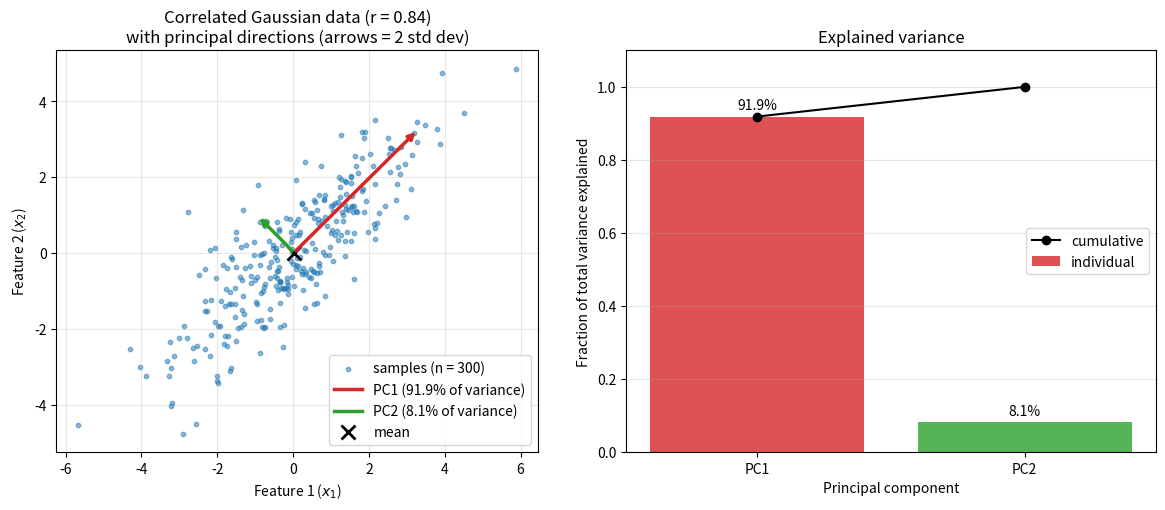

Reproduce this figure in Python.
"""CSE 242 Assignment 1, Part 3 (Q2-Q4): PCA from scratch with NumPy.

Run:  python3 Assign1_variance_numpy_matplotlib.py
Requires: numpy, matplotlib
Output: prints the PCA results and saves the figure to pca_plots.png.

Background (Q1): for a unit vector u and random vector X with mean mu and
covariance Sigma = E[(X - mu)(X - mu)^T], the projection u^T X has
Var(u^T X) = E[(u^T (X - mu))^2] = u^T E[(X - mu)(X - mu)^T] u = u^T Sigma u.
The PCA steps below are the sample version of that result.
"""
import numpy as np
import matplotlib.pyplot as plt

# Set random seed for reproducibility
np.random.seed(42)

# =====================================================================
# Q2: Generate Synthetic 2D Correlated Gaussian Dataset
# =====================================================================
n_samples = 300
mean = np.array([0, 0])
# Define a highly correlated covariance structure
covariance = np.array([
    [3.0, 2.5],
    [2.5, 3.0]
])

# Generate dataset X of shape (n_samples, n_features)
X = np.random.multivariate_normal(mean, covariance, size=n_samples)

# Q2 discussion: correlation structure.
# Both features have variance 3 and covariance 2.5, so the true correlation is
# rho = 2.5 / sqrt(3 * 3) = 0.833, a strong positive correlation. In the
# scatter plot (left panel) the points form a narrow ellipse tilted along the
# line x2 = x1: when feature 1 is large, feature 2 tends to be large too.
# The sample correlation printed below is close to the true value.
true_corr = covariance[0, 1] / np.sqrt(covariance[0, 0] * covariance[1, 1])
sample_corr = np.corrcoef(X, rowvar=False)[0, 1]

# =====================================================================
# Q3: Implement PCA from Scratch using NumPy
# =====================================================================
# Step 1: Center your dataset (mean subtraction)
# The Q1 derivation is written in terms of X - mu. Without centering, the
# matrix below would include mu mu^T and would not be the covariance.
X_mean = np.mean(X, axis=0)
X_centered = X - X_mean

# Step 2: Compute the covariance matrix
# Sample estimate of Sigma = E[(X - mu)(X - mu)^T]:
# Sigma_hat = X_centered^T X_centered / (n - 1)   (np.cov uses n - 1)
cov_matrix = np.cov(X_centered, rowvar=False)

# Step 3: Find eigenvalues and eigenvectors
# PCA picks the unit vector u that maximizes Var(u^T X) = u^T Sigma u.
# With the constraint u^T u = 1, the Lagrangian u^T Sigma u - lambda(u^T u - 1)
# gives Sigma u = lambda u, so the best directions are eigenvectors of Sigma
# and the variance along each one equals its eigenvalue lambda.
# eigh is used because the covariance matrix is symmetric.
eigenvalues, eigenvectors = np.linalg.eigh(cov_matrix)

# Step 4: Select the principal components (sort, highest eigenvalues first)
# PC1 = eigenvector with the largest eigenvalue = direction of maximum variance.
idx = np.argsort(eigenvalues)[::-1]
eigenvalues = eigenvalues[idx]
eigenvectors = eigenvectors[:, idx]

# Eigenvector signs are arbitrary (u and -u span the same direction);
# flip each so its largest entry is positive, for reproducible output.
signs = np.sign(eigenvectors[np.argmax(np.abs(eigenvectors), axis=0), [0, 1]])
eigenvectors = eigenvectors * signs

# Projections of the data onto the components (the u^T (x - mu) from Q1)
scores = X_centered @ eigenvectors

# =====================================================================
# Q4: Proportion of Total Variance Explained
# =====================================================================
# Total variance = trace(Sigma) = sum of eigenvalues, so each eigenvalue
# divided by the sum is the fraction of variance that component captures.
total_variance = np.sum(eigenvalues)
prop_variance_explained = eigenvalues / total_variance

# Q4 discussion: results and the dimensionality-reduction trade-off.
# PC1 explains about 92% of the total variance and PC2 about 8% (printed
# below). PC1 points along the diagonal (about [0.71, 0.71]), the direction
# the strong correlation stretches the data. Keeping only PC1 reduces the data
# from 2D to 1D while keeping ~92% of the variance; the ~8% lost is the
# spread perpendicular to the diagonal. The trade-off: fewer dimensions give
# simpler, cheaper models and less noise, but each dropped component throws
# away its share of variance. A common rule is to keep enough components to
# reach a target such as 90-95% cumulative variance. If the features were
# uncorrelated with equal variance, each PC would explain 50% and no dimension
# could be dropped without losing half the information.

print(f"Sample mean: {X_mean}")
print(f"Covariance matrix:\n{cov_matrix}")
print(f"Correlation: sample = {sample_corr:.3f}, true = {true_corr:.3f}")
print(f"Eigenvalues: {eigenvalues}")
print(f"Eigenvectors (columns = PC1, PC2):\n{eigenvectors}")
print(f"Proportion of Variance Explained: {prop_variance_explained}")
print(f"Check: variance of PC scores = {scores.var(axis=0, ddof=1)} (equals eigenvalues)")

# =====================================================================
# Plots (Q2 scatter + Q3 principal directions, Q4 explained variance)
# =====================================================================
fig, (ax1, ax2) = plt.subplots(1, 2, figsize=(12, 5))

# Left: data with principal component directions drawn from the mean.
# Arrow length = 2 * sqrt(eigenvalue), i.e. two standard deviations.
ax1.scatter(X[:, 0], X[:, 1], s=10, alpha=0.5, label=f"samples (n = {n_samples})")
colors = ["tab:red", "tab:green"]
for j in range(2):
    vec = eigenvectors[:, j] * 2 * np.sqrt(eigenvalues[j])
    ax1.annotate("", xy=X_mean + vec, xytext=X_mean,
                 arrowprops=dict(arrowstyle="->", color=colors[j], lw=2.5))
    ax1.plot([], [], color=colors[j], lw=2.5,
             label=f"PC{j + 1} ({prop_variance_explained[j]:.1%} of variance)")
ax1.plot(*X_mean, "kx", ms=10, mew=2, label="mean")
ax1.set_aspect("equal")
ax1.set_xlabel("Feature 1 ($x_1$)")
ax1.set_ylabel("Feature 2 ($x_2$)")
ax1.set_title(f"Correlated Gaussian data (r = {sample_corr:.2f})\n"
              "with principal directions (arrows = 2 std dev)")
ax1.grid(alpha=0.3)
ax1.legend(loc="lower right")

# Right: explained variance per component and cumulative.
labels = ["PC1", "PC2"]
bars = ax2.bar(labels, prop_variance_explained, color=colors, alpha=0.8,
               label="individual")
for bar, frac in zip(bars, prop_variance_explained):
    ax2.text(bar.get_x() + bar.get_width() / 2, frac + 0.02, f"{frac:.1%}",
             ha="center")
ax2.plot(labels, np.cumsum(prop_variance_explained), "ko-", label="cumulative")
ax2.set_ylim(0, 1.1)
ax2.set_xlabel("Principal component")
ax2.set_ylabel("Fraction of total variance explained")
ax2.set_title("Explained variance")
ax2.grid(alpha=0.3, axis="y")
ax2.legend(loc="center right")

fig.tight_layout()
fig.savefig("pca_plots.png", dpi=120)
plt.show()
